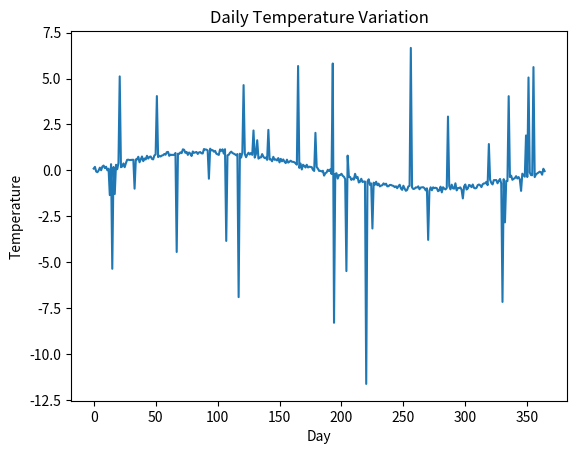
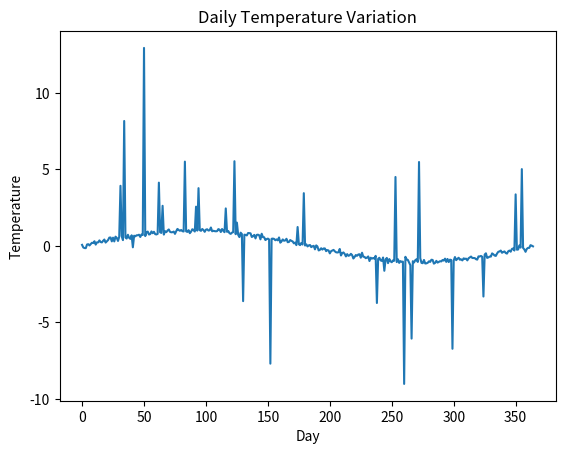
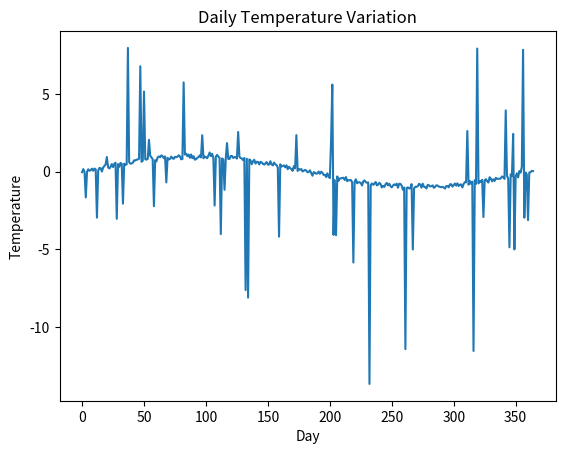
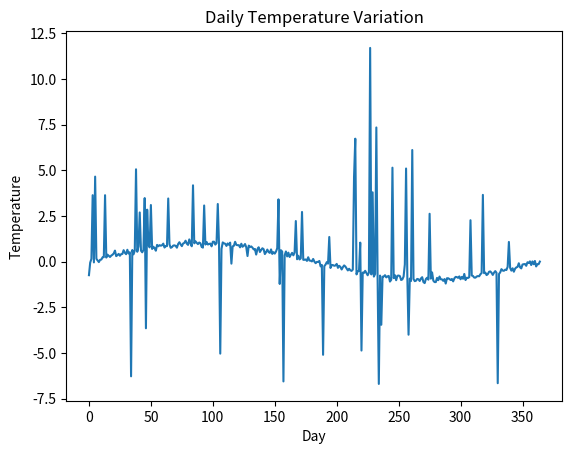
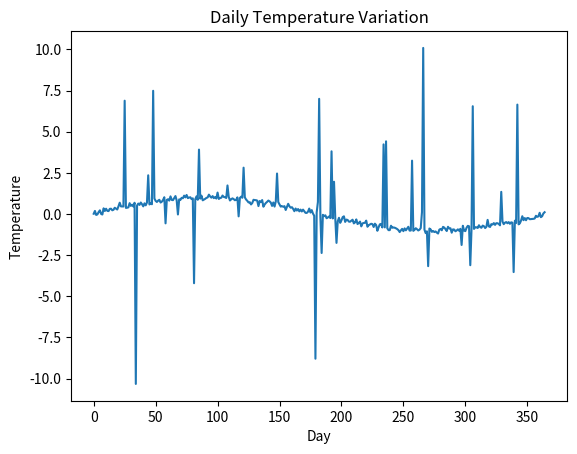
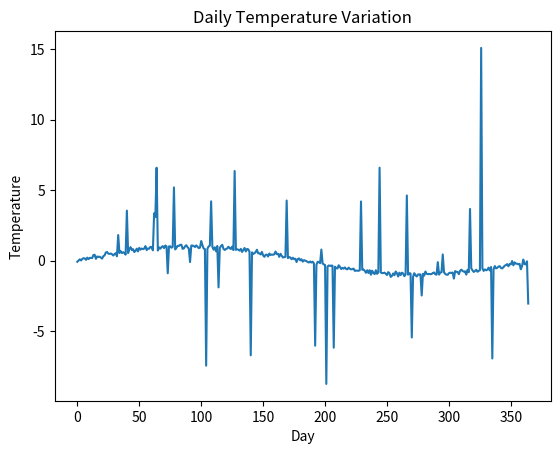
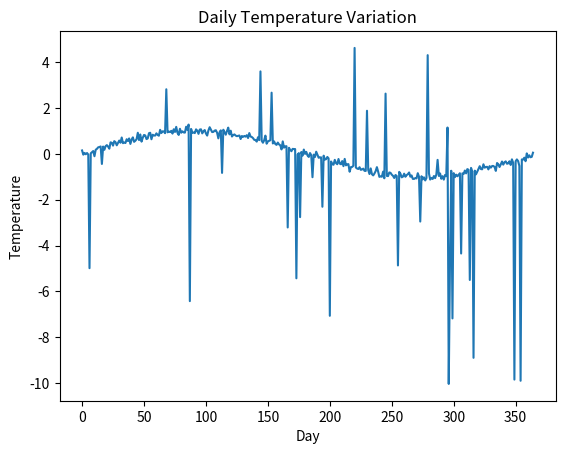
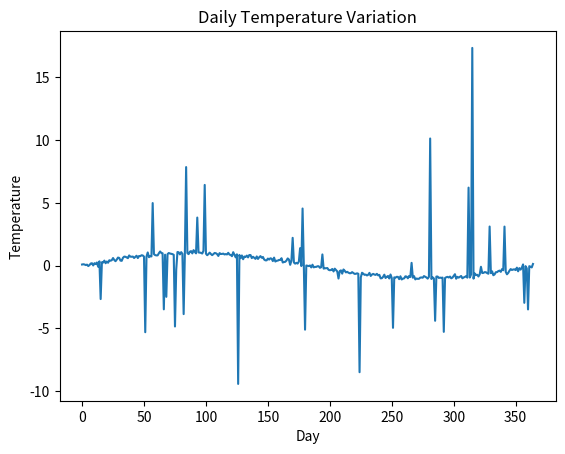
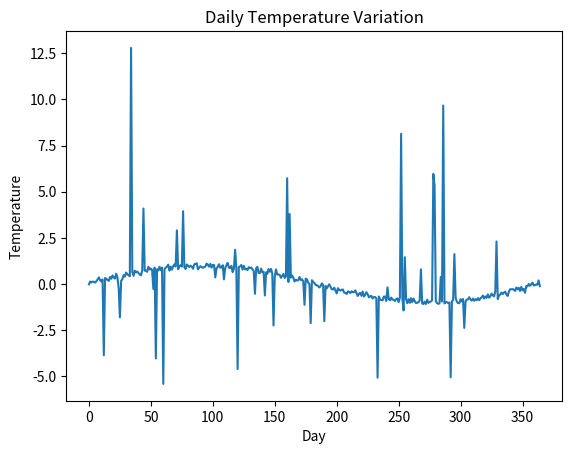
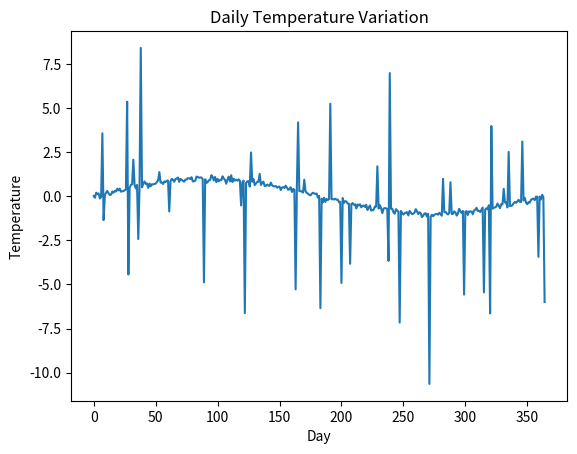

Generate these figures, in order, with matplotlib:
import os
import numpy as np
import matplotlib.pyplot as plt

def generate_data(n_samples, noise_level=0.1, anomaly_prob=0.1):
    # Генерируем временные метки
    timestamps = np.arange(n_samples)
    
    # Генерируем изменение температуры с некоторым шумом
    temperature = np.sin(timestamps * 2 * np.pi / 365) + np.random.normal(scale=noise_level, size=n_samples)
    
    # Добавляем аномалии
    anomalies = np.random.rand(n_samples) < anomaly_prob
    temperature[anomalies] += np.random.normal(scale=5, size=np.sum(anomalies))
    
    return timestamps, temperature

def save_data(timestamps, temperature, folder, filename):
    os.makedirs(folder, exist_ok=True)
    filepath = os.path.join(folder, filename)
    with open(filepath, 'w') as file:
        for timestamp, temp in zip(timestamps, temperature):
            file.write(f"{timestamp},{temp}\n")

def visualize_data(timestamps, temperature):
    plt.plot(timestamps, temperature)
    plt.xlabel('Day')
    plt.ylabel('Temperature')
    plt.title('Daily Temperature Variation')
    plt.show()

# Параметры данных
n_samples = 365
noise_level = 0.1
anomaly_prob = 0.1

# Создаем и сохраняем данные для тренировки
for i in range(5):
    timestamps, temperature = generate_data(n_samples, noise_level, anomaly_prob)
    save_data(timestamps, temperature, 'train', f'data_train_{i}.csv')
    visualize_data(timestamps, temperature)

# Создаем и сохраняем данные для тестирования
for i in range(5):
    timestamps, temperature = generate_data(n_samples, noise_level, anomaly_prob)
    save_data(timestamps, temperature, 'test', f'data_test_{i}.csv')
    visualize_data(timestamps, temperature)
